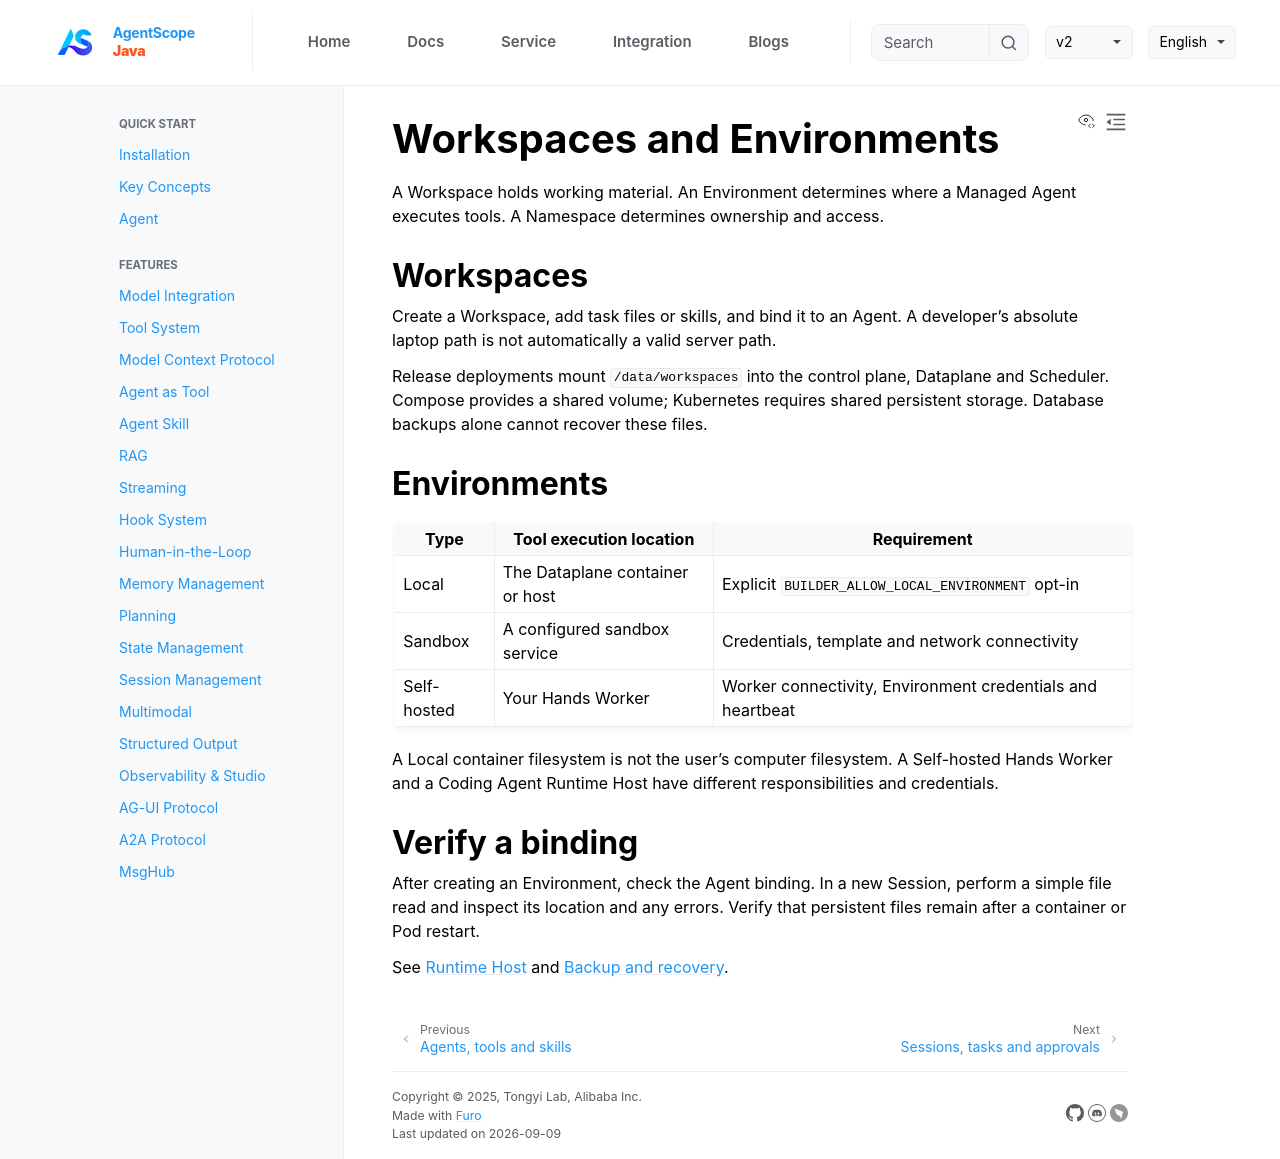

repository: agentscope-ai/agentscope-java · page: v2/en/service/workspaces.html · generator: jekyll

# Workspaces and Environments

A Workspace holds working material. An Environment determines where a Managed Agent executes tools. A Namespace determines ownership and access.

## Workspaces

Create a Workspace, add task files or skills, and bind it to an Agent. A developer's absolute laptop path is not automatically a valid server path.

Release deployments mount `/data/workspaces` into the control plane, Dataplane and Scheduler. Compose provides a shared volume; Kubernetes requires shared persistent storage. Database backups alone cannot recover these files.

## Environments

| Type | Tool execution location | Requirement |
| --- | --- | --- |
| Local | The Dataplane container or host | Explicit `BUILDER_ALLOW_LOCAL_ENVIRONMENT` opt-in |
| Sandbox | A configured sandbox service | Credentials, template and network connectivity |
| Self-hosted | Your Hands Worker | Worker connectivity, Environment credentials and heartbeat |

A Local container filesystem is not the user's computer filesystem. A Self-hosted Hands Worker and a Coding Agent Runtime Host have different responsibilities and credentials.

## Verify a binding

After creating an Environment, check the Agent binding. In a new Session, perform a simple file read and inspect its location and any errors. Verify that persistent files remain after a container or Pod restart.

See [Runtime Host](runtime-host.md) and [Backup and recovery](operations.md).
